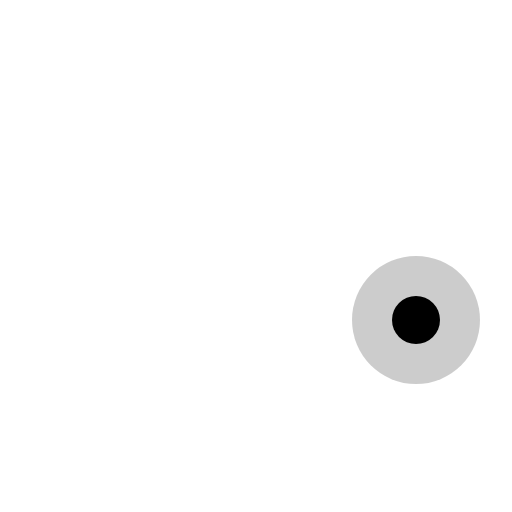
t = 0.00 s
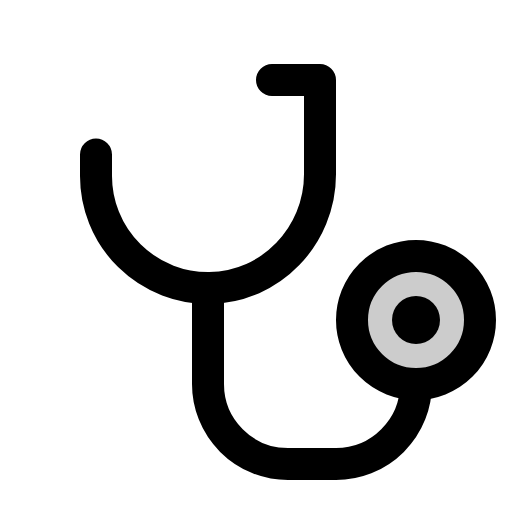
t = 0.38 s
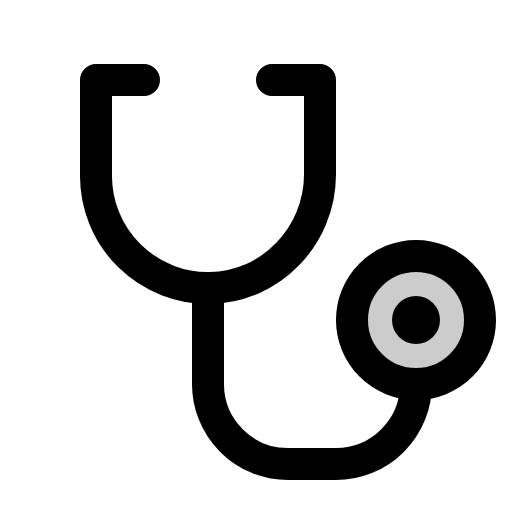
t = 1.13 s
t = 1.50 s: frame unchanged from t = 1.13 s, image omitted
t = 1.88 s: frame unchanged from t = 1.13 s, image omitted
t = 2.63 s: frame unchanged from t = 1.13 s, image omitted

The animated SVG that drew these frames (rendered in a browser with its animation timeline set to each time). Animation: 1 CSS @keyframes rule; one cycle of 3.00 s, repeats indefinitely.

<svg xmlns="http://www.w3.org/2000/svg" viewBox="0 0 256 256">
  <style>
    .draw-line {
      stroke-dasharray: 2000;
      stroke-dashoffset: 0;
    }
    svg:hover .draw-line {
      animation: phosphor-draw-in 3s ease-in-out infinite alternate;
    }
    @keyframes phosphor-draw-in {
      0%   { stroke-dashoffset: 2000; }
      50%  { stroke-dashoffset: 0; }
      100% { stroke-dashoffset: 0; }
    }
  </style><rect width="256" height="256" fill="none"/><circle cx="208" cy="160" r="32" opacity="0.2"/><circle cx="208" cy="160" r="12"/><circle cx="208" cy="160" r="32" fill="none" stroke="currentColor" stroke-linecap="round" stroke-linejoin="round" stroke-width="16" class="draw-line"/><path d="M104,144v48a40,40,0,0,0,40,40h24a40,40,0,0,0,40-40h0" fill="none" stroke="currentColor" stroke-linecap="round" stroke-linejoin="round" stroke-width="16" class="draw-line"/><path d="M136,40h24V87.17c0,30.77-24.48,56.43-55.26,56.83A56,56,0,0,1,48,88V40H72" fill="none" stroke="currentColor" stroke-linecap="round" stroke-linejoin="round" stroke-width="16" class="draw-line"/></svg>
